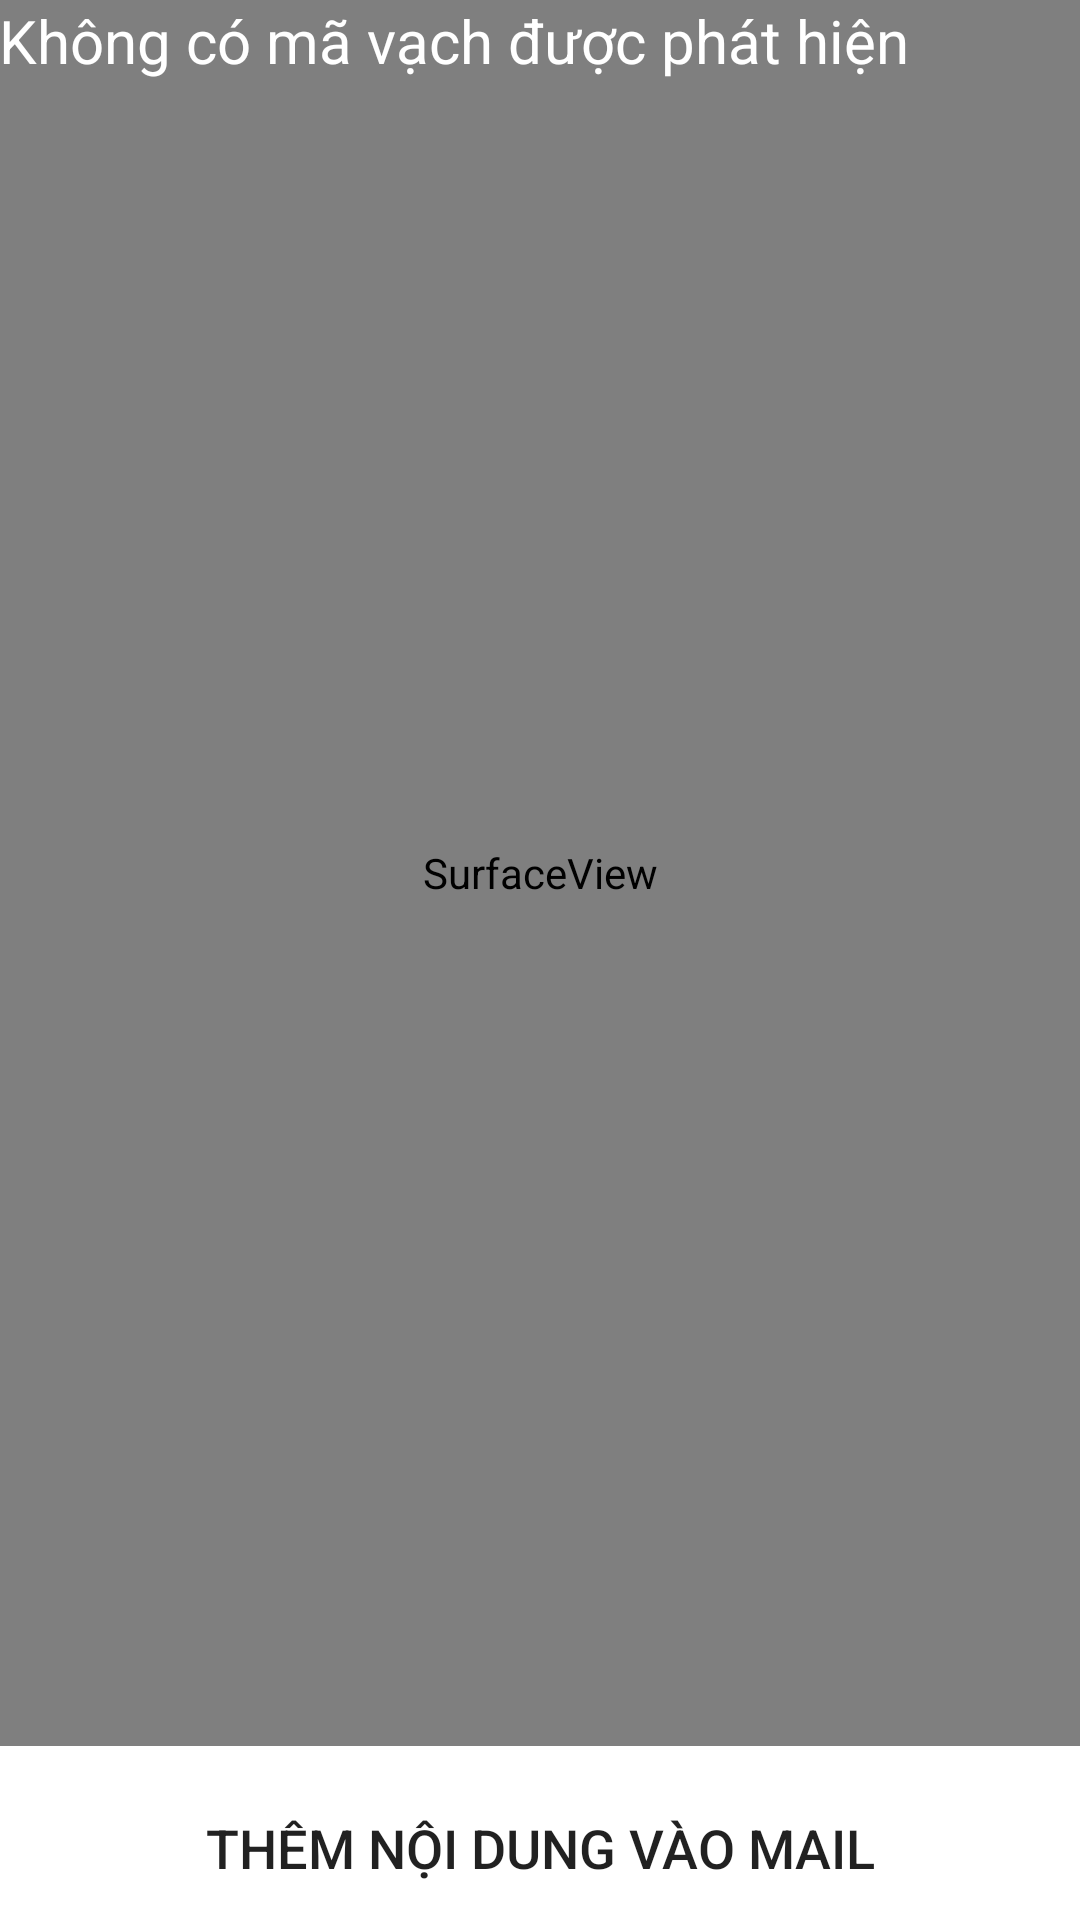

Layout XML and referenced resources for this Android screen:
<!-- AndroidManifest.xml: application theme AppTheme -->
<!-- res/layout/activity_scan_barcode.xml -->
<?xml version="1.0" encoding="utf-8"?>
<RelativeLayout xmlns:android="http://schemas.android.com/apk/res/android"
    android:layout_width="match_parent"
    android:layout_height="match_parent"
    android:padding="@dimen/activity_horizontal_margin">

    <SurfaceView
        android:id="@+id/surfaceView"
        android:layout_width="match_parent"
        android:layout_height="match_parent"
        android:layout_above="@+id/btnAction"
        android:layout_alignParentLeft="true"
        android:layout_alignParentStart="true"
        android:layout_centerVertical="true" />

    <TextView
        android:id="@+id/txtBarcodeValue"
        android:layout_width="wrap_content"
        android:layout_height="wrap_content"
        android:layout_alignParentTop="true"
        android:layout_marginLeft="@dimen/activity_horizontal_margin"
        android:layout_marginStart="@dimen/activity_horizontal_margin"
        android:text="Không có mã vạch được phát hiện"
        android:textColor="#ffffff"
        android:textSize="20sp" />


    <Button
        android:id="@+id/btnAction"
        android:layout_width="match_parent"
        android:layout_height="wrap_content"
        android:layout_alignParentBottom="true"
        android:text="Thêm nội dung vào mail"
        android:background="@drawable/button2"
        android:layout_marginTop="10dp"
        android:textSize="18dp"/>

</RelativeLayout>
<!-- resources referenced by this layout -->
<resources>

</resources>
